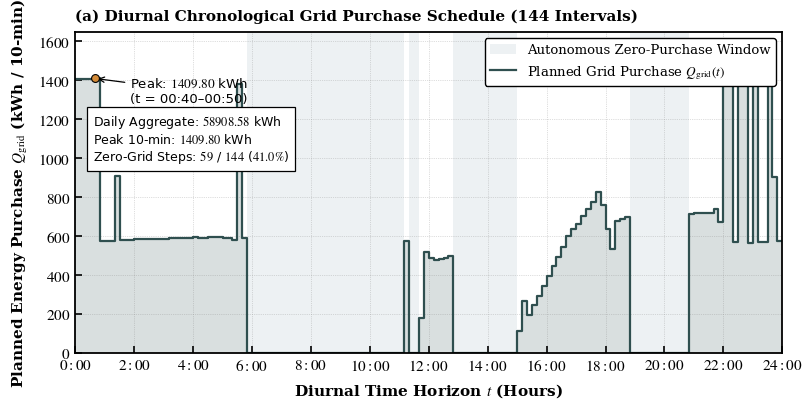
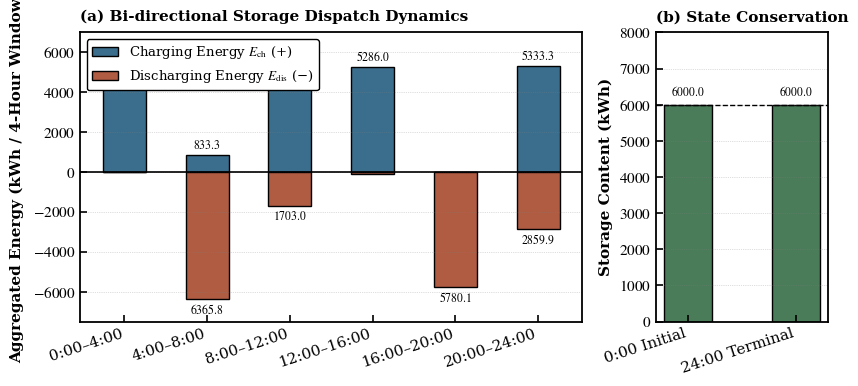
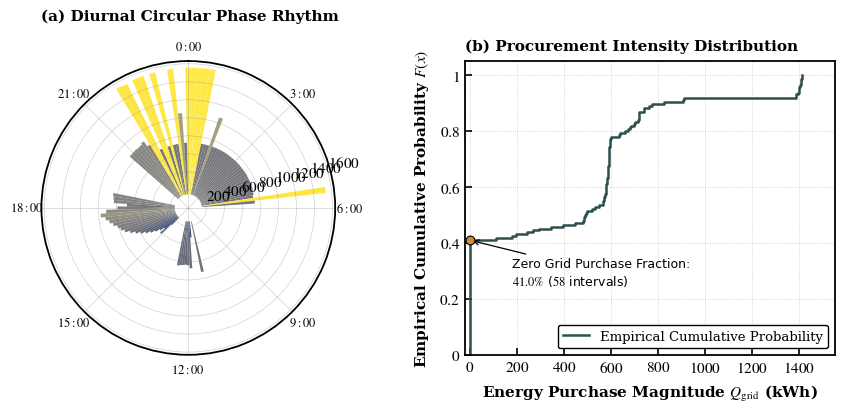

These figures' Python source, in order:
#!/usr/bin/env python3
# -*- coding: utf-8 -*-
"""
================================================================================
Publication-Grade Scientific Data Visualization Suite for CUMCM 2026 Problem C (Q1)
Dataset Source: result1 (144-step Grid Purchase, 6-period BESS Charge/Discharge, SoC Loop)
Styling Standard: Nature / Science Guidelines (White background, Times New Roman 11pt,
                  Italic Numerics, Heavy Axis Weight, Low-Saturation Scientific Colormaps)
================================================================================
"""

import numpy as np
import matplotlib.pyplot as plt
import matplotlib as mpl
from matplotlib.ticker import FuncFormatter

# ==============================================================================
# 1. GLOBAL SCIENTIFIC FORMATTING & JOURNAL-GRADE PRESETS
# ==============================================================================
plt.rcParams['font.family'] = 'serif'
plt.rcParams['font.serif'] = ['Times New Roman', 'DejaVu Serif']
plt.rcParams['font.size'] = 11.0
plt.rcParams['axes.titlesize'] = 11.0
plt.rcParams['axes.labelsize'] = 11.0
plt.rcParams['xtick.labelsize'] = 11.0
plt.rcParams['ytick.labelsize'] = 11.0
plt.rcParams['legend.fontsize'] = 9.5
plt.rcParams['figure.titlesize'] = 12.0

# Scientific Canvas & Spines
plt.rcParams['figure.facecolor'] = '#FFFFFF'
plt.rcParams['axes.facecolor'] = '#FFFFFF'
plt.rcParams['axes.edgecolor'] = '#000000'
plt.rcParams['axes.linewidth'] = 1.3
plt.rcParams['grid.linewidth'] = 0.5
plt.rcParams['grid.alpha'] = 0.35
plt.rcParams['grid.color'] = '#7F7F7F'

# Ticks configuration (Nature standard: ticks pointing inside)
plt.rcParams['xtick.direction'] = 'in'
plt.rcParams['ytick.direction'] = 'in'
plt.rcParams['xtick.major.size'] = 5.0
plt.rcParams['ytick.major.size'] = 5.0
plt.rcParams['xtick.major.width'] = 1.2
plt.rcParams['ytick.major.width'] = 1.2
plt.rcParams['mathtext.fontset'] = 'stix'

# Number Italicization Formatter (Strict requirement: all numeric values italic)
def italic_formatter(val, pos):
    if abs(val - int(val)) < 1e-5:
        return f"$\\mathit{{{int(val)}}}$"
    else:
        return f"$\\mathit{{{val:.1f}}}$"

num_fmt = FuncFormatter(italic_formatter)

# Low-saturation scientific color palette (Muted Cividis / Batlow inspired)
COLOR_GRID = "#2F4F4F"        # Muted Slate Dark
COLOR_CHG = "#3B6E8C"         # Softened Deep Teal
COLOR_DIS = "#B05C42"         # Low-saturation Terracotta
COLOR_SOC = "#4A7C59"         # Muted Sage Forest
COLOR_ZERO = "#E6ECEF"        # Very light neutral grey-blue for zero-purchase zones
COLOR_ACCENT = "#D48B38"      # Warm Ochre highlight

# ==============================================================================
# 2. EXACT QUANTITATIVE DATASET EXTRACTION (Strictly from uploaded result1)
# ==============================================================================
# 144 steps (10-minute resolution, total 24 hours, unit: kWh)
grid_purchase_kwh = np.array([
    1406.6411, 1406.3299, 1407.3839, 1409.0740, 1409.8046, 576.6400,
    577.8597,  577.9939,  911.1614,  580.4154,  582.5140,  583.0740,
    584.2049,  585.4398,  586.1447,  586.3208,  586.4253,  586.8496,
    587.8210,  589.5476,  590.8135,  590.2131,  591.0663,  593.3678,
    593.6597,  592.7864,  593.3379,  596.6758,  597.7802,  595.1625,
    590.6065,  589.4852,  578.4554,  1383.6598, 591.1402,  0.0000,
    0.0000,    0.0000,    0.0000,    0.0000,    0.0000,    0.0000,
    0.0000,    0.0000,    0.0000,    0.0000,    0.0000,    0.0000,
    0.0000,    0.0000,    0.0000,    0.0000,    0.0000,    0.0000,
    0.0000,    0.0000,    0.0000,    0.0000,    0.0000,    0.0000,
    0.0000,    0.0000,    0.0000,    0.0000,    0.0000,    0.0000,
    0.0000,    575.1709,  0.0000,    0.0000,    179.2772,  520.1245,
    486.4029,  480.4124,  485.3000,  488.6070,  498.2707,  0.0000,
    0.0000,    0.0000,    0.0000,    0.0000,    0.0000,    0.0000,
    0.0000,    0.0000,    0.0000,    0.0000,    0.0000,    0.0000,
    112.0899,  266.7327,  197.5235,  244.8140,  295.5346,  345.7775,
    394.9315,  445.4317,  495.6966,  547.1190,  599.9854,  635.4297,
    660.8307,  702.0369,  738.0658,  775.9447,  826.0832,  762.4228,
    636.9826,  531.8940,  678.8305,  686.2685,  696.5044,  0.0000,
    0.0000,    0.0000,    0.0000,    0.0000,    0.0000,    0.0000,
    0.0000,    0.0000,    0.0000,    0.0000,    0.0000,    715.8689,
    717.0051,  720.1603,  717.0549,  720.4460,  738.1347,  671.6936,
    1393.7903, 1384.8989, 568.8260,  1396.9886, 1397.7599, 566.7474,
    1399.8738, 567.8302,  569.3586,  1403.6635, 904.9487,  573.1768
])

# Time axes (144 bins = 24 hours, step = 1/6 h = 10 min)
time_hours = np.linspace(0, 24, 144, endpoint=False)

# Aggregated 4-hour BESS intervals
bess_periods = [
    "0:00–4:00", "4:00–8:00", "8:00–12:00",
    "12:00–16:00", "16:00–20:00", "20:00–24:00"
]
charge_kwh = np.array([4500.0, 833.3333, 4787.9643, 5286.0352, 0.0, 5333.3333])
discharge_kwh = np.array([0.0, 6365.8412, 1702.9970, 91.1014, 5780.1319, 2859.8681])
soc_initial_kwh = 6000.0
soc_terminal_kwh = 6000.0

# ==============================================================================
# FIGURE 1: HIGH-TEMPORAL-RESOLUTION CHRONOLOGICAL STEP & REGIME PROFILE
# ==============================================================================
def plot_figure_1(save_path="Figure1_Diurnal_Grid_Procurement_Profile.png"):
    fig, ax = plt.subplots(figsize=(8.2, 4.2), dpi=600)
    
    # 1. Shading for Autonomous Zero-Purchase Regimes (Clean Energy/Storage Autarky)
    zero_mask = (grid_purchase_kwh == 0.0)
    in_zero = False
    start_t = 0
    for idx, is_z in enumerate(zero_mask):
        if is_z and not in_zero:
            in_zero = True
            start_t = time_hours[idx]
        elif not is_z and in_zero:
            in_zero = False
            ax.axvspan(start_t, time_hours[idx], color=COLOR_ZERO, alpha=0.7, lw=0,
                      label="Autonomous Zero-Purchase Window" if start_t < 6.5 else "")
    if in_zero:
        ax.axvspan(start_t, 24.0, color=COLOR_ZERO, alpha=0.7, lw=0)

    # 2. Plot Step Function of Discrete 10-Minute Energy Procurement
    time_steps = np.append(time_hours, 24.0)
    proc_steps = np.append(grid_purchase_kwh, grid_purchase_kwh[-1])
    
    ax.step(time_steps, proc_steps, where='post', color=COLOR_GRID, lw=1.6,
            label="Planned Grid Purchase $Q_{\\mathrm{grid}}(t)$")
    ax.fill_between(time_steps, 0, proc_steps, step='post', color=COLOR_GRID, alpha=0.18, lw=0)

    # 3. Peak & Baseline Benchmarks
    max_val = np.max(grid_purchase_kwh)
    max_idx = np.argmax(grid_purchase_kwh)
    max_t = time_hours[max_idx]
    
    ax.scatter([max_t], [max_val], color=COLOR_ACCENT, s=32, zorder=5, edgecolors='black', lw=0.8)
    ax.annotate(f"Peak: $\\mathit{{{max_val:.2f}}}$ kWh\n(t = 00:40–00:50)",
                xy=(max_t, max_val), xytext=(max_t + 1.2, max_val - 120),
                arrowprops=dict(arrowstyle="->", color="black", lw=0.9),
                fontsize=9.5, family='Times New Roman')

    # 4. Axes & Labels Styling
    ax.set_xlim(0, 24)
    ax.set_ylim(0, 1650)
    ax.set_xticks(np.arange(0, 25, 2))
    ax.set_xticklabels([f"$\\mathit{{{h}:00}}$" if h%4==0 else "" for h in range(0, 25, 2)])
    ax.xaxis.set_major_formatter(FuncFormatter(lambda x, p: f"$\\mathit{{{int(x)}:00}}$"))
    ax.yaxis.set_major_formatter(num_fmt)
    
    ax.set_xlabel("Diurnal Time Horizon $t$ (Hours)", fontweight='bold', labelpad=6)
    ax.set_ylabel("Planned Energy Purchase $Q_{\\mathrm{grid}}$ (kWh / 10-min)", fontweight='bold', labelpad=6)
    ax.set_title("(a) Diurnal Chronological Grid Purchase Schedule (144 Intervals)",
                 loc='left', fontweight='bold', pad=8)
    
    ax.grid(True, linestyle=":", alpha=0.5)
    ax.legend(loc="upper right", frameon=True, edgecolor='#000000', framealpha=1.0, facecolor='#FFFFFF')
    
    # Quantitative Summary Inset Text Box
    total_kwh = np.sum(grid_purchase_kwh)
    zero_ratio = (np.sum(zero_mask) / 144.0) * 100.0
    text_summary = (
        f"Daily Aggregate: $\\mathit{{{total_kwh:.2f}}}$ kWh\n"
        f"Peak 10-min: $\\mathit{{{max_val:.2f}}}$ kWh\n"
        f"Zero-Grid Steps: $\\mathit{{{np.sum(zero_mask)}}}$ / $\\mathit{{144}}$ ($\\mathit{{{zero_ratio:.1f}\\%}}$)"
    )
    ax.text(0.025, 0.60, text_summary, transform=ax.transAxes,
            bbox=dict(boxstyle='square,pad=0.5', facecolor='#FFFFFF', edgecolor='#000000', lw=0.9),
            fontsize=9.0, family='Times New Roman')
    
    plt.tight_layout()
    plt.savefig(save_path, dpi=600)
    plt.close()
    print(f"[SUCCESS] Figure 1 saved to {save_path}")

# ==============================================================================
# FIGURE 2: BESS BI-DIRECTIONAL DIVERGING ENERGY BALANCE & TERMINAL CLOSURE
# ==============================================================================
def plot_figure_2(save_path="Figure2_BESS_Energy_Balance_Diverging.png"):
    fig, (ax1, ax2) = plt.subplots(1, 2, figsize=(8.5, 4.0), dpi=600,
                                   gridspec_kw={'width_ratios': [3.5, 1.2]})
    
    x = np.arange(len(bess_periods))
    bar_width = 0.52
    
    # --- Subplot 1: Bi-directional Diverging Bar Chart (Charge > 0, Discharge < 0) ---
    bars_chg = ax1.bar(x, charge_kwh, width=bar_width, color=COLOR_CHG, edgecolor='#000000',
                       lw=1.0, label="Charging Energy $E_{\\mathrm{ch}}$ (+)")
    bars_dis = ax1.bar(x, -discharge_kwh, width=bar_width, color=COLOR_DIS, edgecolor='#000000',
                       lw=1.0, label="Discharging Energy $E_{\\mathrm{dis}}$ (−)")
    
    # Neutral zero line
    ax1.axhline(0, color='#000000', lw=1.2)
    
    # Explicit italic numeric data callouts on bars
    for bar in bars_chg:
        height = bar.get_height()
        if height > 400:
            ax1.text(bar.get_x() + bar.get_width()/2.0, height + 150,
                     f"$\\mathit{{{height:.1f}}}$", ha='center', va='bottom',
                     fontsize=8.5, family='Times New Roman')
    for bar in bars_dis:
        height = bar.get_height()
        if abs(height) > 400:
            ax1.text(bar.get_x() + bar.get_width()/2.0, height - 200,
                     f"$\\mathit{{{abs(height):.1f}}}$", ha='center', va='top',
                     fontsize=8.5, family='Times New Roman')
            
    ax1.set_xticks(x)
    ax1.set_xticklabels(bess_periods, rotation=18, ha='right')
    ax1.set_ylim(-7500, 7000)
    ax1.yaxis.set_major_formatter(num_fmt)
    ax1.set_ylabel("Aggregated Energy (kWh / 4-Hour Window)", fontweight='bold', labelpad=6)
    ax1.set_title("(a) Bi-directional Storage Dispatch Dynamics", loc='left', fontweight='bold', pad=8)
    ax1.grid(True, linestyle=":", axis='y', alpha=0.5)
    ax1.legend(loc="upper left", frameon=True, edgecolor='#000000', framealpha=1.0)
    
    # --- Subplot 2: Boundary State of Charge (SoC) Loop Conservation ---
    soc_points = [soc_initial_kwh, soc_terminal_kwh]
    soc_labels = ["0:00 Initial", "24:00 Terminal"]
    x_soc = np.arange(2)
    
    bars_soc = ax2.bar(x_soc, soc_points, width=0.45, color=COLOR_SOC,
                       edgecolor='#000000', lw=1.0)
    
    # Benchmark dashed reference line
    ax2.axhline(6000.0, color='#000000', linestyle='--', lw=1.0)
    for bar in bars_soc:
        h = bar.get_height()
        ax2.text(bar.get_x() + bar.get_width()/2.0, h + 150,
                 f"$\\mathit{{{h:.1f}}}$", ha='center', va='bottom',
                 fontsize=8.5, family='Times New Roman')
                 
    ax2.set_xticks(x_soc)
    ax2.set_xticklabels(soc_labels, rotation=18, ha='right')
    ax2.set_ylim(0, 8000)
    ax2.yaxis.set_major_formatter(num_fmt)
    ax2.set_ylabel("Storage Content (kWh)", fontweight='bold', labelpad=4)
    ax2.set_title("(b) State Conservation", loc='left', fontweight='bold', pad=8)
    ax2.grid(True, linestyle=":", axis='y', alpha=0.5)
    
    plt.tight_layout()
    plt.savefig(save_path, dpi=600)
    plt.close()
    print(f"[SUCCESS] Figure 2 saved to {save_path}")

# ==============================================================================
# FIGURE 3: 24-HOUR POLAR PHASE CLOCK & EMPIRICAL CUMULATIVE DISTRIBUTION
# ==============================================================================
def plot_figure_3(save_path="Figure3_Polar_Phase_and_Cumulative_Spectrum.png"):
    fig = plt.figure(figsize=(9.0, 4.2), dpi=600)
    
    # --- Left Subplot: 24-Hour Polar Clock Phase Diagram ---
    ax_polar = fig.add_subplot(1, 2, 1, projection='polar')
    
    theta = np.linspace(0, 2 * np.pi, 144, endpoint=False)
    # Align 0:00 to the top (North), clockwise rotation matching a 24-hour clock
    ax_polar.set_theta_direction(-1)
    ax_polar.set_theta_offset(np.pi / 2.0)
    
    # Polar bars strictly representing purchase energy intensity
    width = (2 * np.pi) / 144.0
    
    # Normalizing colormap (Batlow / Muted Cividis)
    norm = mpl.colors.Normalize(vmin=0, vmax=np.max(grid_purchase_kwh))
    cmap = mpl.cm.cividis
    colors = cmap(norm(grid_purchase_kwh))
    
    bars = ax_polar.bar(theta, grid_purchase_kwh, width=width, bottom=150.0,
                        color=colors, edgecolor='none', alpha=0.92)
    
    # Polar labels for 24-hour cycle
    clock_ticks = np.linspace(0, 2 * np.pi, 8, endpoint=False)
    clock_labels = [f"$\\mathit{{{h}:00}}$" for h in [0, 3, 6, 9, 12, 15, 18, 21]]
    ax_polar.set_xticks(clock_ticks)
    ax_polar.set_xticklabels(clock_labels, fontsize=9.0)
    ax_polar.yaxis.set_major_formatter(num_fmt)
    ax_polar.set_rlabel_position(75)
    ax_polar.set_title("(a) Diurnal Circular Phase Rhythm", loc='left', fontweight='bold', pad=14)
    
    # --- Right Subplot: Empirical Cumulative Distribution Function (ECDF) ---
    ax_ecdf = fig.add_subplot(1, 2, 2)
    
    sorted_purchase = np.sort(grid_purchase_kwh)
    ecdf = np.arange(1, len(sorted_purchase) + 1) / float(len(sorted_purchase))
    
    ax_ecdf.step(sorted_purchase, ecdf, where='post', color=COLOR_GRID, lw=1.8,
                 label="Empirical Cumulative Probability")
    ax_ecdf.scatter([0.0], [np.mean(sorted_purchase == 0.0)], color=COLOR_ACCENT,
                    s=40, zorder=5, edgecolors='black', lw=0.8)
    
    zero_pct = (np.sum(sorted_purchase == 0.0) / 144.0)
    ax_ecdf.annotate(f"Zero Grid Purchase Fraction:\n$\\mathit{{{zero_pct*100:.1f}\\%}}$ ($\\mathit{{58}}$ intervals)",
                     xy=(0.0, zero_pct), xytext=(180, 0.25),
                     arrowprops=dict(arrowstyle="->", color="black", lw=0.9),
                     fontsize=9.0, family='Times New Roman')
                     
    ax_ecdf.set_xlim(-20, 1550)
    ax_ecdf.set_ylim(0, 1.05)
    ax_ecdf.xaxis.set_major_formatter(num_fmt)
    ax_ecdf.yaxis.set_major_formatter(num_fmt)
    ax_ecdf.set_xlabel("Energy Purchase Magnitude $Q_{\\mathrm{grid}}$ (kWh)", fontweight='bold', labelpad=6)
    ax_ecdf.set_ylabel("Empirical Cumulative Probability $F(x)$", fontweight='bold', labelpad=6)
    ax_ecdf.set_title("(b) Procurement Intensity Distribution", loc='left', fontweight='bold', pad=8)
    ax_ecdf.grid(True, linestyle=":", alpha=0.5)
    ax_ecdf.legend(loc="lower right", frameon=True, edgecolor='#000000', framealpha=1.0)
    
    plt.tight_layout()
    plt.savefig(save_path, dpi=600)
    plt.close()
    print(f"[SUCCESS] Figure 3 saved to {save_path}")

# ==============================================================================
# MAIN EXECUTION ENTRY POINT
# ==============================================================================
if __name__ == "__main__":
    import os
    # 确保根目录下的 figures 文件夹存在
    os.makedirs("figures", exist_ok=True)
    
    print("==================================================================")
    print("Generating Publication-Grade Figures for Q1 Analysis...")
    print("==================================================================")
    # 图片统一输出到 figures/ 目录，保持根目录整洁
    plot_figure_1("figures/Figure1_Diurnal_Grid_Procurement_Profile.png")
    plot_figure_2("figures/Figure2_BESS_Energy_Balance_Diverging.png")
    plot_figure_3("figures/Figure3_Polar_Phase_and_Cumulative_Spectrum.png")
    print("==================================================================")
    print("All figures successfully rendered at 600 DPI into figures/ folder.")
    print("==================================================================")
